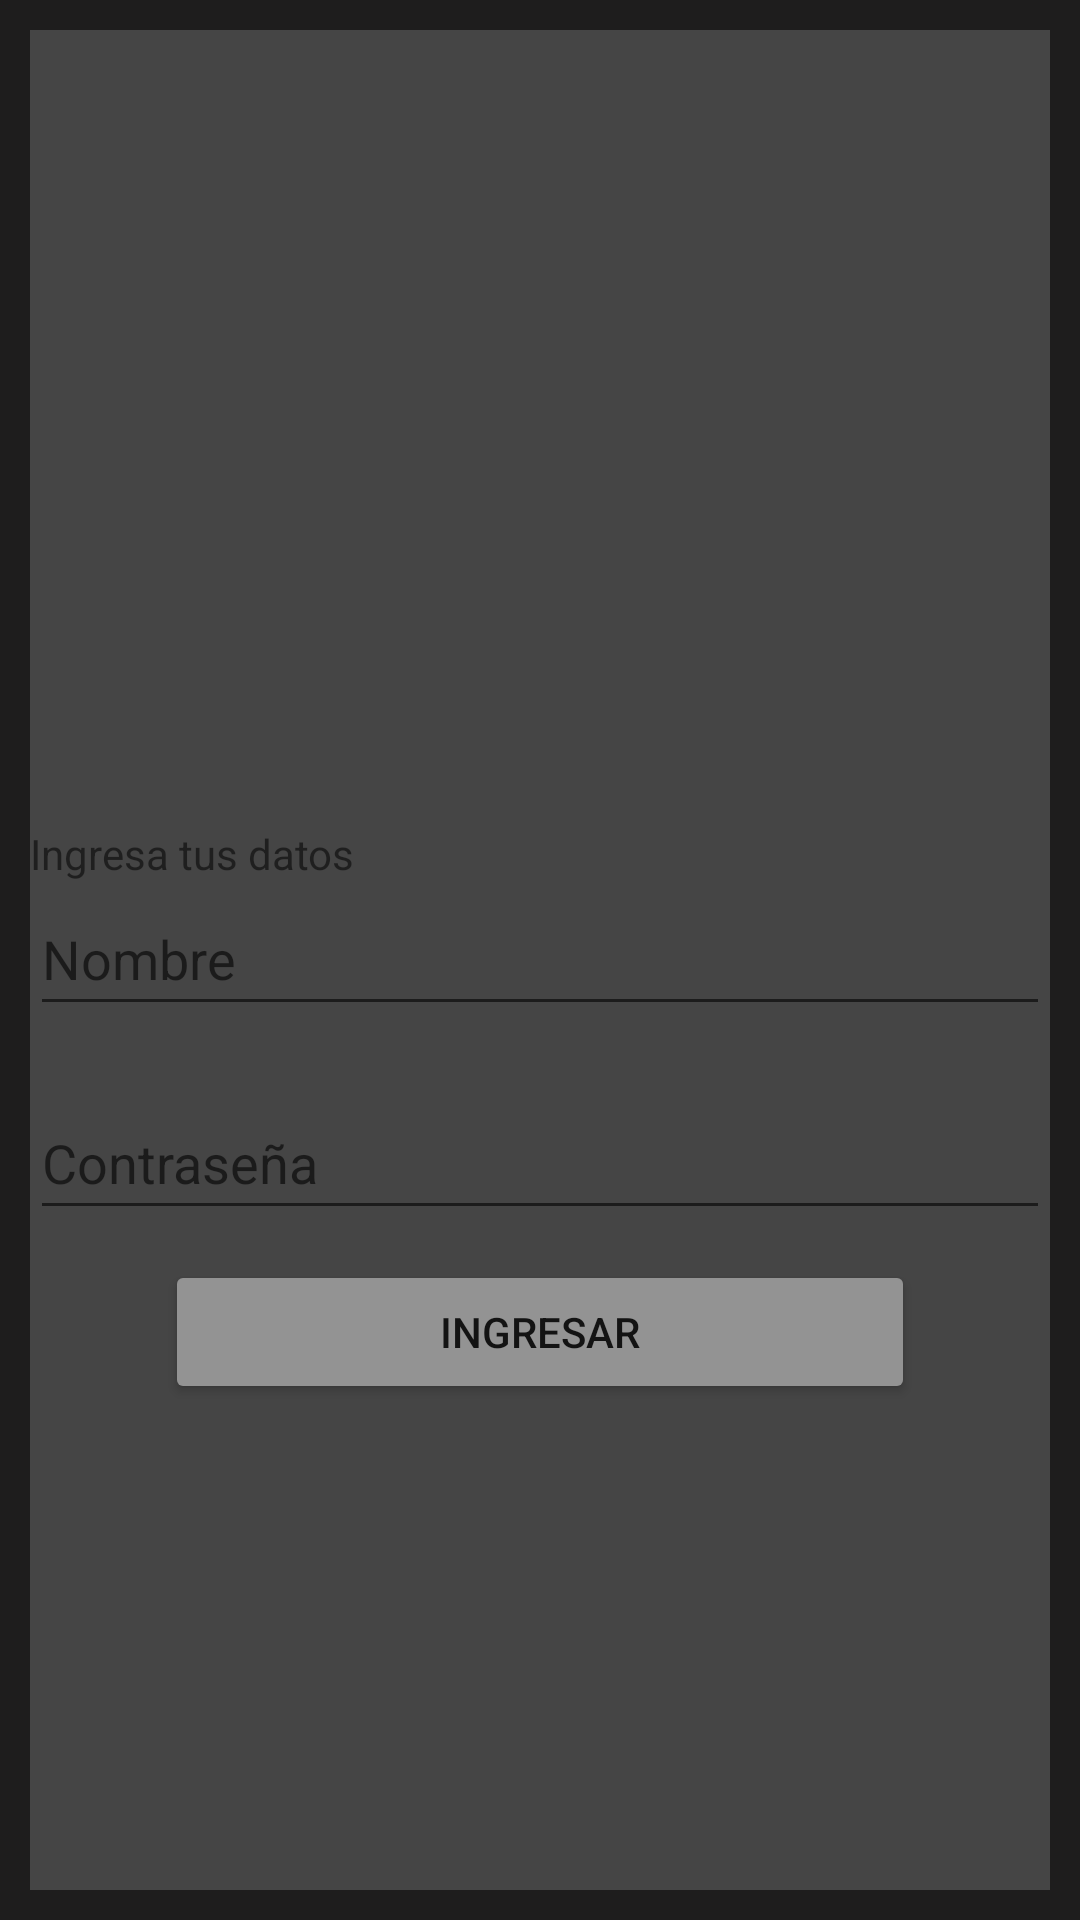

Reconstruct the res/layout file that produces this screen, plus the resources it refers to.
<!-- AndroidManifest.xml: application theme Theme.ProyectoFinalDTIFernandez -->
<!-- res/layout/activity_main.xml -->
<?xml version="1.0" encoding="utf-8"?>
<androidx.constraintlayout.widget.ConstraintLayout xmlns:android="http://schemas.android.com/apk/res/android"
    xmlns:app="http://schemas.android.com/apk/res-auto"
    xmlns:tools="http://schemas.android.com/tools"
    android:layout_width="match_parent"
    android:layout_height="match_parent"
    android:background="#1D1C1C"
    android:backgroundTint="#1E1D1D"
    tools:context=".MainActivity">

    <LinearLayout
        android:layout_width="match_parent"
        android:layout_height="match_parent"
        android:layout_marginStart="10dp"
        android:layout_marginTop="10dp"
        android:layout_marginEnd="10dp"
        android:layout_marginBottom="10dp"
        android:background="#414141"
        android:backgroundTint="#454545"
        android:gravity="center_horizontal|top"
        android:orientation="vertical"
        app:layout_constraintBottom_toBottomOf="parent"
        app:layout_constraintEnd_toEndOf="parent"
        app:layout_constraintStart_toStartOf="parent"
        app:layout_constraintTop_toTopOf="parent">

        <ImageView
            android:id="@+id/ivLogo"
            android:layout_width="match_parent"
            android:layout_height="165dp"
            android:layout_marginTop="50dp"
            android:layout_marginBottom="50dp"
            tools:srcCompat="@drawable/logoprop" />

        <TextView
            android:id="@+id/tvDatos"
            android:layout_width="match_parent"
            android:layout_height="wrap_content"
            android:text="Ingresa tus datos" />

        <EditText
            android:id="@+id/etNombre"
            android:layout_width="match_parent"
            android:layout_height="wrap_content"
            android:layout_marginBottom="20dp"
            android:ems="10"
            android:hint="Nombre"
            android:inputType="textPersonName"
            android:minHeight="48dp" />

        <EditText
            android:id="@+id/etContra"
            android:layout_width="match_parent"
            android:layout_height="wrap_content"
            android:ems="10"
            android:hint="Contraseña"
            android:inputType="textPersonName"
            android:minHeight="48dp"
            android:password="true" />

        <Button
            android:id="@+id/btnLogin"
            android:layout_width="250dp"
            android:layout_height="wrap_content"
            android:layout_marginTop="10dp"
            android:backgroundTint="#939393"
            android:text="Ingresar"
            tools:layout_marginTop="20dp" />
    </LinearLayout>
</androidx.constraintlayout.widget.ConstraintLayout>
<!-- resources referenced by this layout -->
<resources>
  <!-- drawable logoprop: png bitmap (drawable, 35271 bytes) -->
  <style name="Theme.ProyectoFinalDTIFernandez" parent="Theme.MaterialComponents.DayNight.DarkActionBar">
          
          <item name="colorPrimary">@color/purple_500</item>
          <item name="colorPrimaryVariant">@color/purple_700</item>
          <item name="colorOnPrimary">@color/white</item>
          
          <item name="colorSecondary">@color/teal_200</item>
          <item name="colorSecondaryVariant">@color/teal_700</item>
          <item name="colorOnSecondary">@color/black</item>
          
          <item name="android:statusBarColor">?attr/colorPrimaryVariant</item>
          
      </style>
  <!-- not gathered from this repository: default colours our renderer supplied (Android Studio template values) -->
  <color name="purple_500">#FF6200EE</color>
  <color name="purple_700">#FF3700B3</color>
  <color name="teal_200">#FF03DAC5</color>
  <color name="teal_700">#FF018786</color>
  <color name="black">#FF000000</color>
  <color name="white">#FFFFFFFF</color>
</resources>
